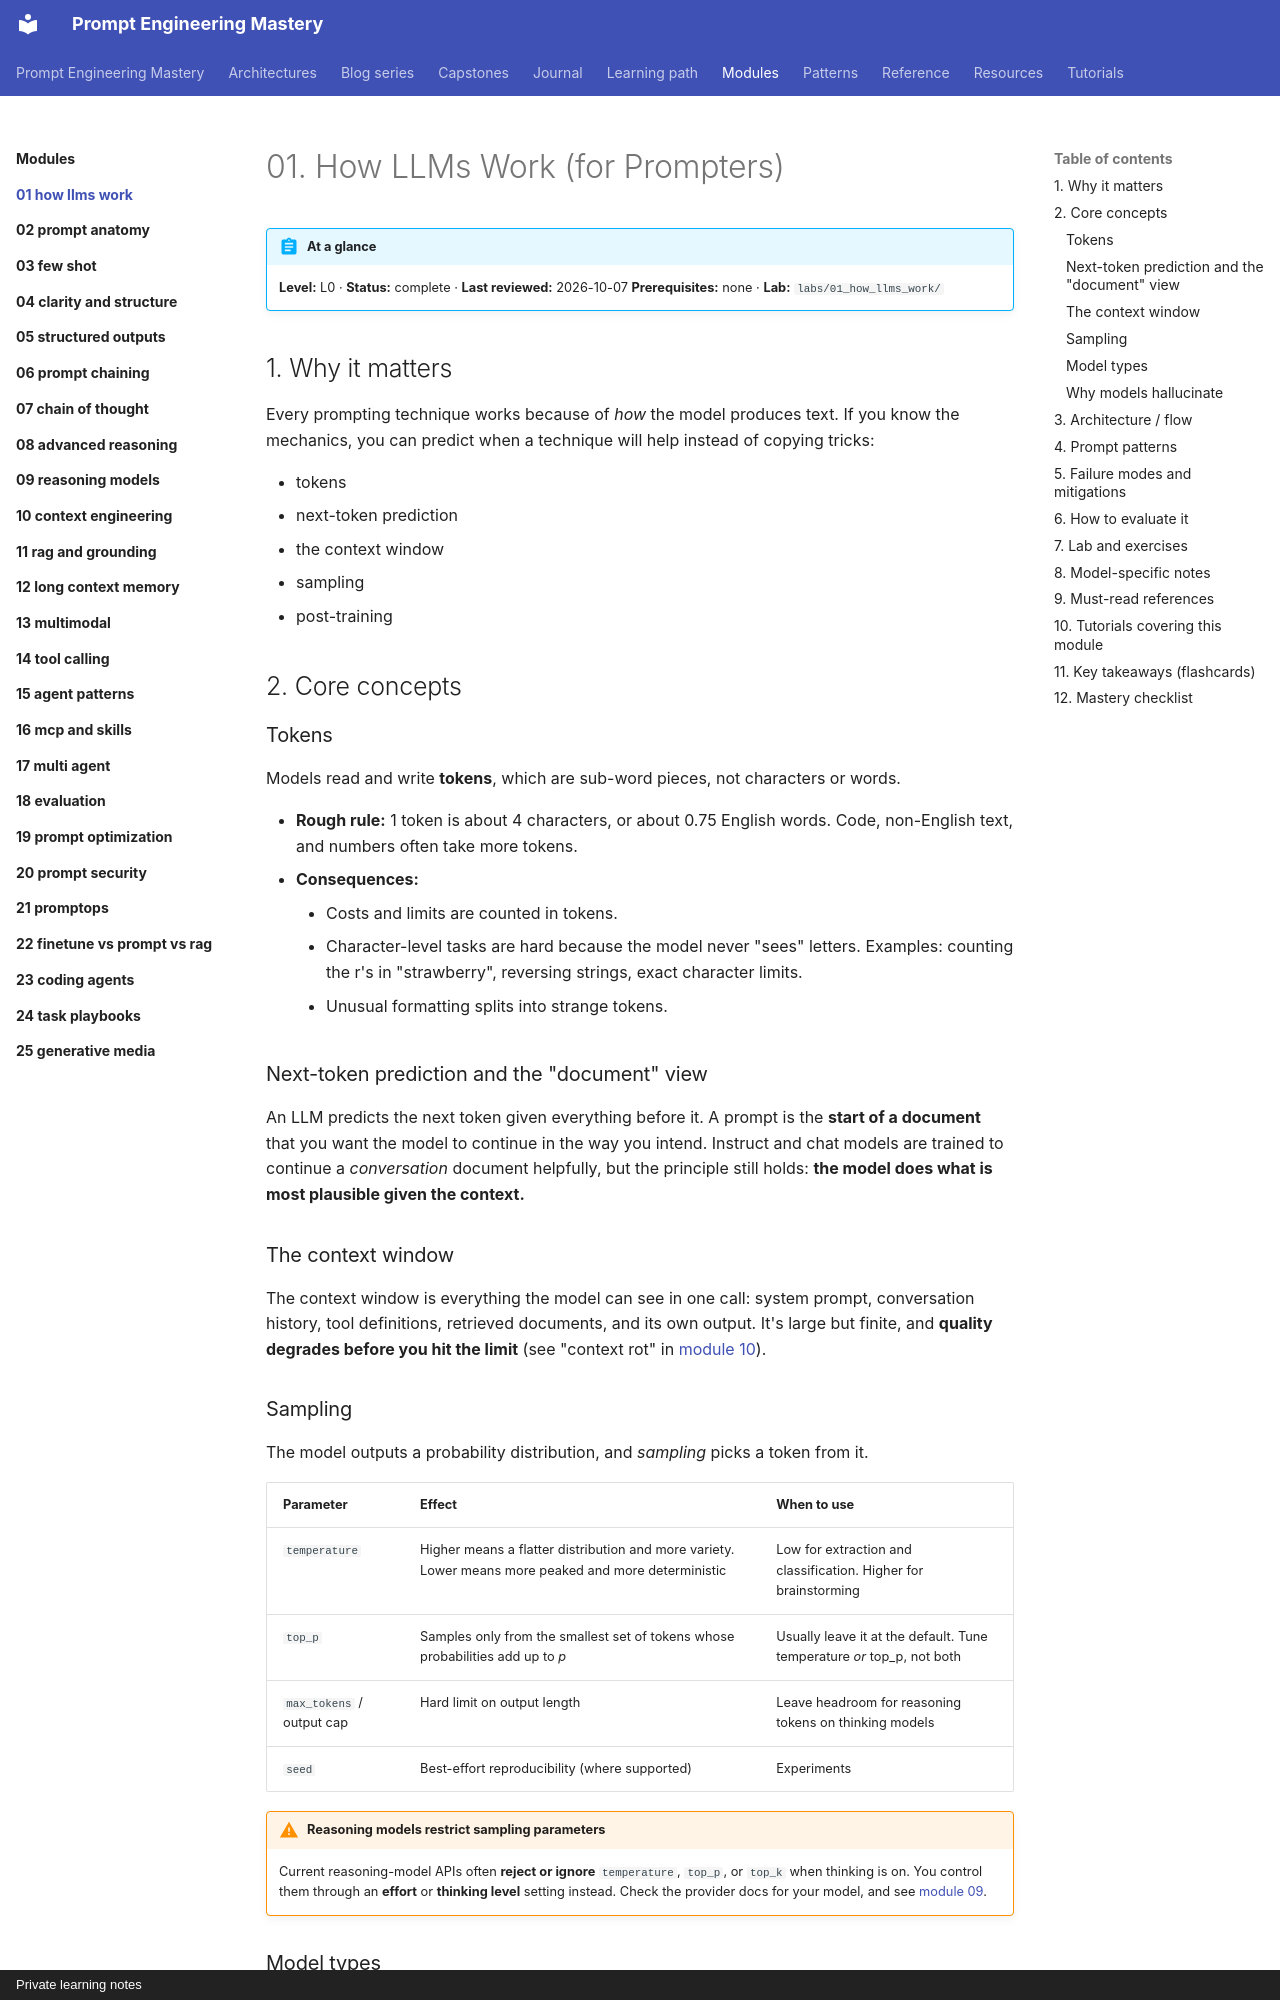

repository: atutorial5891-design/promptEngineering · page: modules/01-how-llms-work/index.html · generator: mkdocs · copyright: Private learning notes

---
tags:
  - L0
  - foundations
---

# 01. How LLMs Work (for Prompters)

!!! abstract "At a glance"
    **Level:** L0 · **Status:** complete · **Last reviewed:** 2026-10-07
    **Prerequisites:** none · **Lab:** `labs/01_how_llms_work/`

## 1. Why it matters

Every prompting technique works because of *how* the model produces text. If you know the mechanics, you can predict when a technique will help instead of copying tricks:

- tokens
- next-token prediction
- the context window
- sampling
- post-training

## 2. Core concepts

### Tokens

Models read and write **tokens**, which are sub-word pieces, not characters or words.

- **Rough rule:** 1 token is about 4 characters, or about 0.75 English words. Code, non-English text, and numbers often take more tokens.
- **Consequences:**
    - Costs and limits are counted in tokens.
    - Character-level tasks are hard because the model never "sees" letters. Examples: counting the r's in "strawberry", reversing strings, exact character limits.
    - Unusual formatting splits into strange tokens.

### Next-token prediction and the "document" view

An LLM predicts the next token given everything before it. A prompt is the **start of a document** that you want the model to continue in the way you intend. Instruct and chat models are trained to continue a *conversation* document helpfully, but the principle still holds: **the model does what is most plausible given the context.**

### The context window

The context window is everything the model can see in one call: system prompt, conversation history, tool definitions, retrieved documents, and its own output. It's large but finite, and **quality degrades before you hit the limit** (see "context rot" in [module 10](../10-context-engineering/index.md)).

### Sampling

The model outputs a probability distribution, and *sampling* picks a token from it.

| Parameter | Effect | When to use |
| --- | --- | --- |
| `temperature` | Higher means a flatter distribution and more variety. Lower means more peaked and more deterministic | Low for extraction and classification. Higher for brainstorming |
| `top_p` | Samples only from the smallest set of tokens whose probabilities add up to *p* | Usually leave it at the default. Tune temperature *or* top_p, not both |
| `max_tokens` / output cap | Hard limit on output length | Leave headroom for reasoning tokens on thinking models |
| `seed` | Best-effort reproducibility (where supported) | Experiments |

!!! warning "Reasoning models restrict sampling parameters"
    Current reasoning-model APIs often **reject or ignore** `temperature`, `top_p`, or `top_k` when thinking is on. You control them through an **effort** or **thinking level** setting instead. Check the provider docs for your model, and see [module 09](../09-reasoning-models/index.md).
